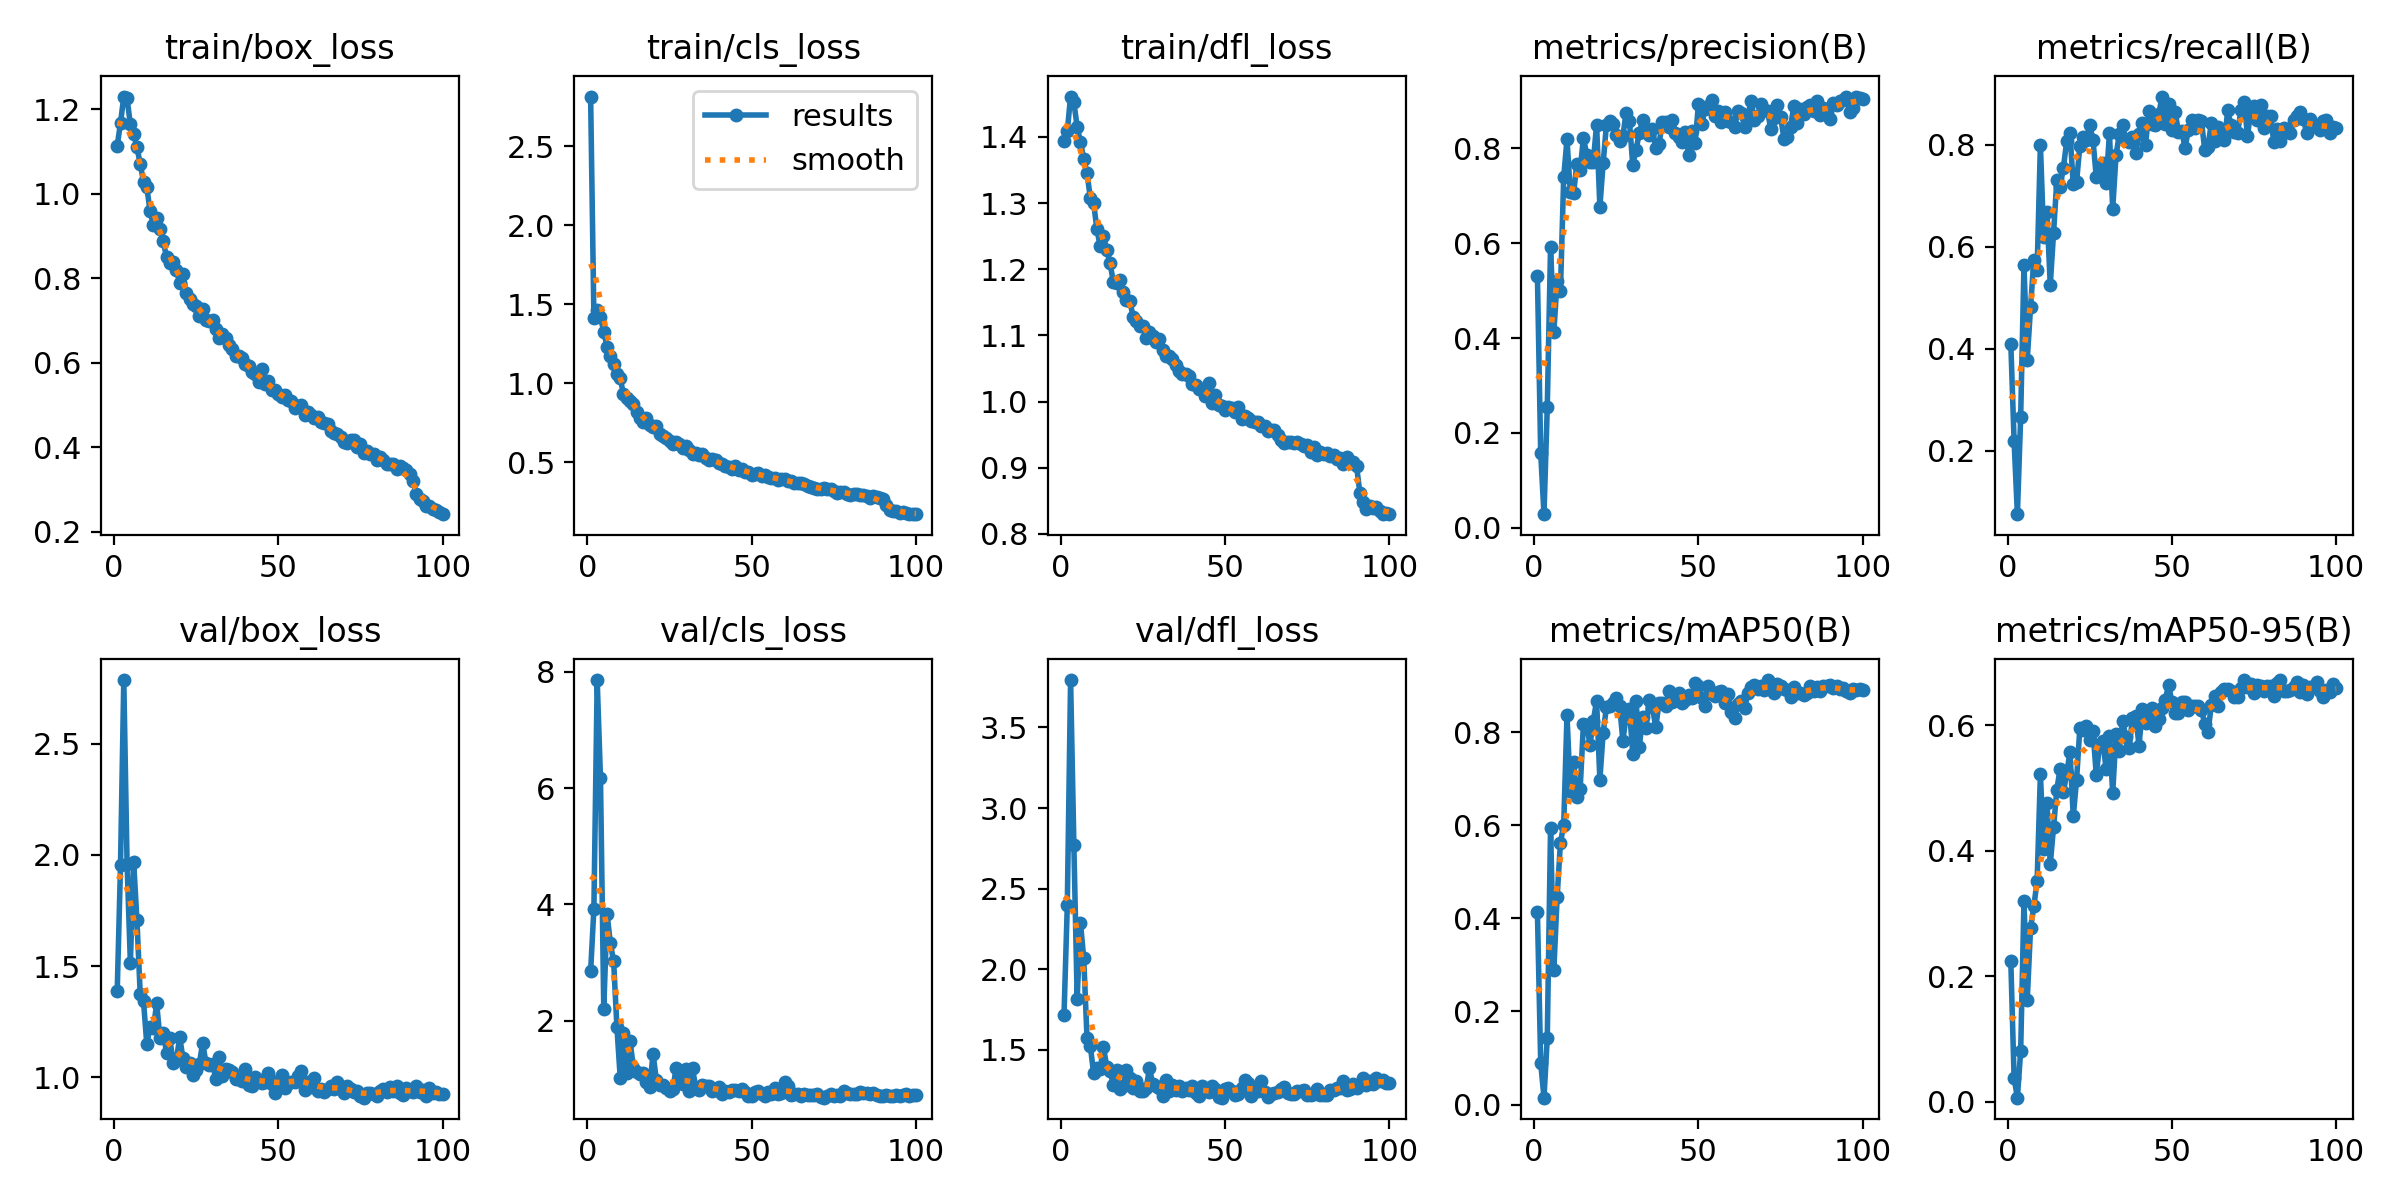

Data behind this chart, as committed beside it:
epoch, time, train/box_loss, train/cls_loss, train/dfl_loss, metrics/precision(B), metrics/recall(B), metrics/mAP50(B), metrics/mAP50-95(B), val/box_loss, val/cls_loss, val/dfl_loss, lr/pg0, lr/pg1, lr/pg2
1, 20.57, 1.114, 2.815, 1.394, 0.5318, 0.4096, 0.4132, 0.2234, 1.388, 2.847, 1.716, 0.0004072, 0.0004072, 0.0004072
2, 39.31, 1.168, 1.416, 1.409, 0.1575, 0.219, 0.08919, 0.03718, 1.953, 3.928, 2.399, 0.0008157, 0.0008157, 0.0008157
3, 58.31, 1.23, 1.466, 1.461, 0.02873, 0.07567, 0.01476, 0.00617, 2.785, 7.857, 3.794, 0.001216, 0.001216, 0.001216
4, 77.03, 1.226, 1.417, 1.452, 0.2552, 0.2668, 0.1438, 0.08076, 1.959, 6.166, 2.768, 0.001213, 0.001213, 0.001213
5, 95.7, 1.164, 1.327, 1.415, 0.5931, 0.5631, 0.5942, 0.3189, 1.516, 2.207, 1.817, 0.0012, 0.0012, 0.0012
6, 114.5, 1.142, 1.229, 1.392, 0.4133, 0.3787, 0.2898, 0.1621, 1.969, 3.84, 2.286, 0.001188, 0.001188, 0.001188
7, 133.4, 1.11, 1.173, 1.367, 0.5204, 0.4808, 0.4462, 0.2763, 1.706, 3.332, 2.067, 0.001176, 0.001176, 0.001176
8, 152.2, 1.071, 1.122, 1.345, 0.4987, 0.574, 0.5622, 0.3111, 1.373, 3.023, 1.57, 0.001163, 0.001163, 0.001163
9, 171, 1.029, 1.061, 1.308, 0.7397, 0.5548, 0.6015, 0.3518, 1.341, 1.891, 1.523, 0.001151, 0.001151, 0.001151
10, 189.8, 1.016, 1.03, 1.3, 0.8193, 0.7999, 0.8369, 0.5218, 1.15, 1.024, 1.355, 0.001139, 0.001139, 0.001139
11, 208.7, 0.9588, 0.9311, 1.261, 0.7086, 0.6181, 0.6734, 0.402, 1.228, 1.781, 1.388, 0.001126, 0.001126, 0.001126
12, 227.5, 0.9266, 0.9089, 1.235, 0.7053, 0.6682, 0.7372, 0.4752, 1.22, 1.11, 1.378, 0.001114, 0.001114, 0.001114
13, 246.3, 0.9436, 0.8875, 1.25, 0.7675, 0.525, 0.6601, 0.3784, 1.332, 1.658, 1.515, 0.001102, 0.001102, 0.001102
14, 265, 0.9171, 0.8697, 1.229, 0.7546, 0.6267, 0.678, 0.4374, 1.177, 1.195, 1.394, 0.001089, 0.001089, 0.001089
15, 283.7, 0.8882, 0.8176, 1.209, 0.8224, 0.7308, 0.8182, 0.4973, 1.199, 1.115, 1.37, 0.001077, 0.001077, 0.001077
16, 302.4, 0.8494, 0.7797, 1.181, 0.787, 0.7178, 0.8167, 0.5305, 1.112, 1.087, 1.281, 0.001064, 0.001064, 0.001064
17, 321.3, 0.8368, 0.7527, 1.178, 0.7714, 0.7548, 0.7733, 0.4928, 1.177, 1.099, 1.371, 0.001052, 0.001052, 0.001052
18, 340.1, 0.839, 0.7808, 1.184, 0.7718, 0.8068, 0.8242, 0.5234, 1.064, 0.9547, 1.257, 0.00104, 0.00104, 0.00104
19, 358.8, 0.8197, 0.7354, 1.165, 0.8505, 0.822, 0.868, 0.5569, 1.077, 0.8676, 1.275, 0.001027, 0.001027, 0.001027
20, 377.5, 0.7901, 0.7219, 1.154, 0.677, 0.7222, 0.6983, 0.4545, 1.182, 1.43, 1.376, 0.001015, 0.001015, 0.001015
21, 396.2, 0.8092, 0.7266, 1.153, 0.7693, 0.7266, 0.7996, 0.5128, 1.086, 0.9825, 1.321, 0.001002, 0.001002, 0.001002
22, 414.9, 0.766, 0.6782, 1.129, 0.8504, 0.7975, 0.8538, 0.5956, 1.048, 0.8951, 1.264, 0.0009901, 0.0009901, 0.0009901
23, 433.8, 0.7516, 0.6669, 1.122, 0.8581, 0.8141, 0.8571, 0.5915, 1.064, 0.8958, 1.305, 0.0009778, 0.0009778, 0.0009778
24, 452.6, 0.7389, 0.6511, 1.114, 0.8514, 0.8087, 0.8625, 0.5986, 1.012, 0.846, 1.244, 0.0009654, 0.0009654, 0.0009654
25, 471.5, 0.7347, 0.6347, 1.115, 0.8287, 0.838, 0.8749, 0.576, 1.032, 0.7887, 1.243, 0.000953, 0.000953, 0.000953
26, 490.2, 0.7118, 0.6179, 1.095, 0.8164, 0.8093, 0.8569, 0.591, 1.062, 0.8184, 1.261, 0.0009406, 0.0009406, 0.0009406
27, 509, 0.728, 0.6257, 1.105, 0.8259, 0.7355, 0.7818, 0.5204, 1.156, 1.181, 1.385, 0.0009283, 0.0009283, 0.0009283
28, 527.7, 0.702, 0.6123, 1.099, 0.8758, 0.7584, 0.8368, 0.5682, 1.064, 1.008, 1.286, 0.0009159, 0.0009159, 0.0009159
29, 546.4, 0.699, 0.5922, 1.09, 0.857, 0.7633, 0.85, 0.5747, 1.057, 0.9167, 1.275, 0.0009035, 0.0009035, 0.0009035
30, 565.3, 0.7017, 0.6022, 1.094, 0.7656, 0.7238, 0.7545, 0.5294, 1.058, 1.175, 1.264, 0.0008911, 0.0008911, 0.0008911
31, 584.1, 0.6792, 0.5765, 1.077, 0.7976, 0.8218, 0.8681, 0.5819, 0.9947, 0.7921, 1.212, 0.0008787, 0.0008787, 0.0008787
32, 602.8, 0.6583, 0.553, 1.069, 0.8323, 0.6741, 0.7693, 0.4917, 1.094, 1.179, 1.31, 0.0008664, 0.0008664, 0.0008664
33, 621.5, 0.6674, 0.5589, 1.068, 0.8595, 0.7786, 0.8332, 0.5857, 1.006, 0.8477, 1.241, 0.000854, 0.000854, 0.000854
34, 640, 0.6587, 0.5463, 1.064, 0.8362, 0.8204, 0.8099, 0.5588, 1.037, 0.8035, 1.281, 0.0008416, 0.0008416, 0.0008416
35, 658.6, 0.6431, 0.551, 1.056, 0.8275, 0.839, 0.8687, 0.6058, 1.034, 0.8906, 1.252, 0.0008293, 0.0008293, 0.0008293
36, 677.2, 0.6331, 0.5249, 1.047, 0.8406, 0.8093, 0.8537, 0.5816, 1.023, 0.8744, 1.276, 0.0008169, 0.0008169, 0.0008169
37, 695.9, 0.6153, 0.5128, 1.042, 0.8004, 0.8057, 0.8111, 0.563, 0.9942, 0.8818, 1.246, 0.0008045, 0.0008045, 0.0008045
38, 714.5, 0.6153, 0.5173, 1.042, 0.8095, 0.8148, 0.8634, 0.6112, 0.9946, 0.7993, 1.259, 0.0007921, 0.0007921, 0.0007921
39, 733.2, 0.6118, 0.5107, 1.039, 0.8555, 0.7836, 0.8624, 0.6146, 0.9833, 0.8107, 1.249, 0.0007797, 0.0007797, 0.0007797
40, 752, 0.5971, 0.4943, 1.027, 0.8564, 0.82, 0.8567, 0.5672, 1.036, 0.8669, 1.274, 0.0007674, 0.0007674, 0.0007674
41, 770.8, 0.5928, 0.4884, 1.025, 0.8457, 0.8417, 0.889, 0.6252, 0.9669, 0.7445, 1.23, 0.000755, 0.000755, 0.000755
42, 789.6, 0.5787, 0.4761, 1.018, 0.8597, 0.8002, 0.8647, 0.6038, 0.9595, 0.7972, 1.213, 0.0007426, 0.0007426, 0.0007426
43, 808.2, 0.574, 0.4698, 1.02, 0.8319, 0.8662, 0.8778, 0.619, 1.002, 0.7733, 1.274, 0.0007302, 0.0007302, 0.0007302
44, 826.8, 0.554, 0.4592, 1.008, 0.8235, 0.8398, 0.885, 0.6265, 0.9904, 0.8016, 1.249, 0.0007179, 0.0007179, 0.0007179
45, 845.6, 0.5844, 0.4784, 1.028, 0.8145, 0.839, 0.8631, 0.5986, 0.9751, 0.805, 1.235, 0.0007055, 0.0007055, 0.0007055
46, 864.2, 0.5488, 0.4508, 0.9972, 0.8357, 0.859, 0.8706, 0.6098, 0.9815, 0.7933, 1.272, 0.0006931, 0.0006931, 0.0006931
47, 882.8, 0.5568, 0.454, 1.009, 0.7868, 0.8942, 0.8806, 0.628, 1.021, 0.8243, 1.254, 0.0006808, 0.0006808, 0.0006808
48, 901.5, 0.5348, 0.4372, 0.995, 0.8367, 0.8407, 0.8739, 0.6406, 0.9696, 0.773, 1.205, 0.0006684, 0.0006684, 0.0006684
49, 920.1, 0.5348, 0.436, 0.9936, 0.8123, 0.8799, 0.9057, 0.6645, 0.9282, 0.7137, 1.202, 0.000656, 0.000656, 0.000656
50, 938.8, 0.5253, 0.4211, 0.988, 0.8944, 0.8288, 0.899, 0.6363, 0.9837, 0.713, 1.257, 0.0006436, 0.0006436, 0.0006436
51, 957.4, 0.5178, 0.427, 0.9911, 0.8515, 0.8646, 0.8738, 0.6193, 1.01, 0.7799, 1.261, 0.0006312, 0.0006312, 0.0006312
52, 976.1, 0.5229, 0.4336, 0.9902, 0.8829, 0.8245, 0.8558, 0.6193, 0.9514, 0.7847, 1.245, 0.0006189, 0.0006189, 0.0006189
53, 994.7, 0.5126, 0.415, 0.9843, 0.8899, 0.8273, 0.8993, 0.6368, 0.9765, 0.7389, 1.218, 0.0006065, 0.0006065, 0.0006065
54, 1013, 0.5102, 0.4161, 0.9923, 0.9019, 0.793, 0.8833, 0.6369, 0.9775, 0.7075, 1.227, 0.0005941, 0.0005941, 0.0005941
55, 1032, 0.4934, 0.408, 0.9735, 0.8683, 0.829, 0.8775, 0.6245, 0.9774, 0.7709, 1.263, 0.0005818, 0.0005818, 0.0005818
56, 1051, 0.4975, 0.4001, 0.9784, 0.8789, 0.8477, 0.8865, 0.6301, 1.008, 0.7406, 1.312, 0.0005694, 0.0005694, 0.0005694
57, 1069, 0.4997, 0.4001, 0.9758, 0.8555, 0.8332, 0.8882, 0.6306, 1.031, 0.842, 1.294, 0.000557, 0.000557, 0.000557
58, 1088, 0.4769, 0.3859, 0.9699, 0.8771, 0.8489, 0.8636, 0.6304, 0.9453, 0.7398, 1.214, 0.0005446, 0.0005446, 0.0005446
59, 1106, 0.4832, 0.3949, 0.9689, 0.8571, 0.8461, 0.8826, 0.6242, 0.9811, 0.7619, 1.247, 0.0005322, 0.0005322, 0.0005322
60, 1125, 0.4764, 0.3923, 0.9691, 0.8551, 0.7894, 0.8439, 0.6022, 0.9554, 0.9543, 1.245, 0.0005199, 0.0005199, 0.0005199
... 40 more rows
